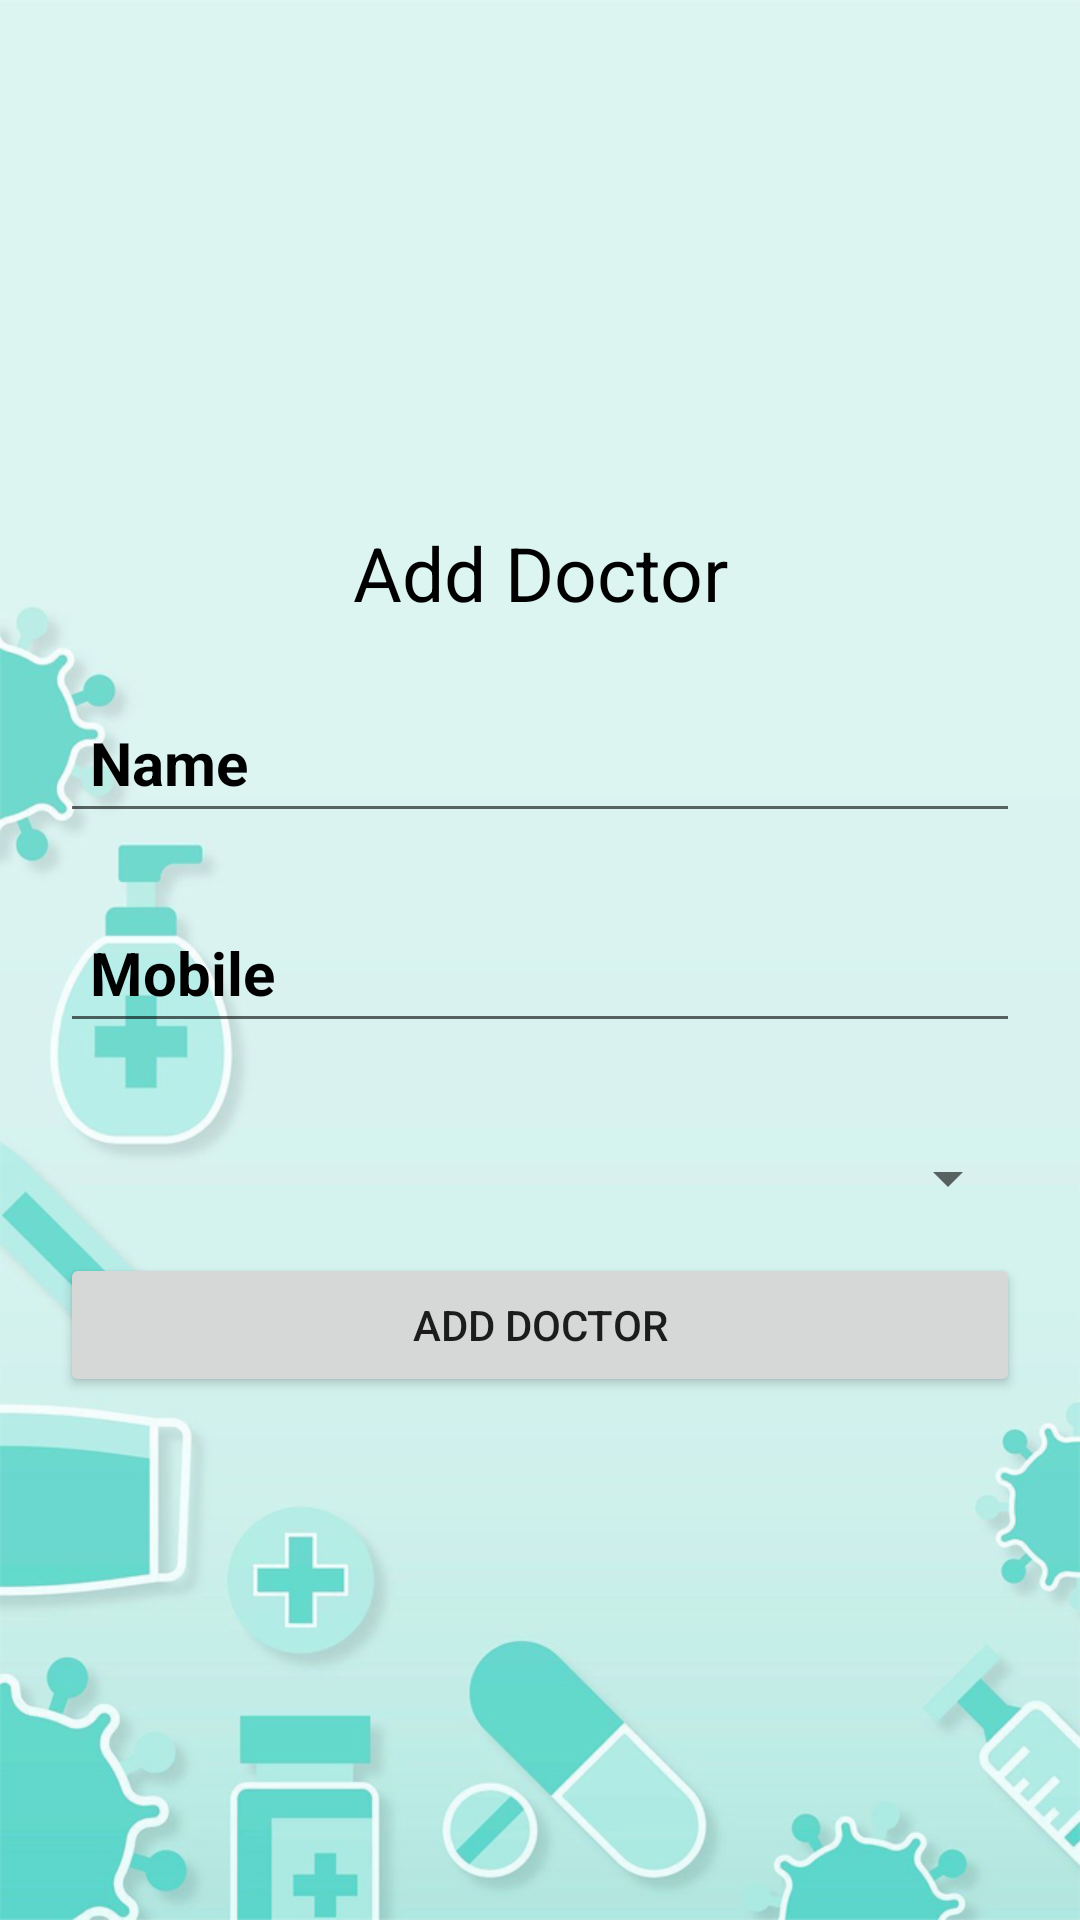

Reconstruct the res/layout file that produces this screen, plus the resources it refers to.
<!-- AndroidManifest.xml: application theme Theme.PharmacyApp -->
<!-- res/layout/activity_doctor.xml -->
<?xml version="1.0" encoding="utf-8"?>
<RelativeLayout xmlns:android="http://schemas.android.com/apk/res/android"
    xmlns:app="http://schemas.android.com/apk/res-auto"
    xmlns:tools="http://schemas.android.com/tools"
    android:layout_width="match_parent"
    android:gravity="center_vertical"
    android:layout_height="match_parent"
    android:background="@drawable/medical_background"
    tools:context=".DoctorActivity">

    <LinearLayout
        android:layout_marginLeft="20dp"
        android:layout_marginRight="20dp"
        android:layout_width="match_parent"
        android:layout_height="wrap_content"
        android:orientation="vertical">


        <TextView
            android:id="@+id/title"
            android:textColor="@color/black"
            android:textAlignment="center"
            android:textSize="25dp"
            android:layout_width="match_parent"
            android:layout_height="wrap_content"
            android:text="Add Doctor" />

        <EditText
            android:id="@+id/name"
            android:layout_width="match_parent"
            android:layout_height="50dp"
            android:layout_marginTop="20dp"
            android:textColorHint="#000000"
            android:hint="Name"
            android:textStyle="bold"
            android:inputType="none"
            android:paddingLeft="10dp"
            android:textSize="20sp" />


        <EditText
            android:id="@+id/mobile"
            android:layout_width="match_parent"
            android:layout_height="50dp"
            android:layout_marginTop="20dp"
            android:hint="Mobile"
            android:inputType="phone"
            android:paddingLeft="10dp"
            android:textColorHint="#000000"
            android:textSize="20sp"
            android:textStyle="bold" />


        <Spinner
            android:id="@+id/specialty"
            android:layout_height="50dp"
            android:layout_marginTop="20dp"
            android:layout_width="match_parent" />


        <Button
            android:visibility="visible"
            android:id="@+id/btn_add"
            android:layout_width="match_parent"
            android:layout_height="wrap_content"
            android:text="Add Doctor" />
        <Button
            android:visibility="gone"
            android:id="@+id/btn_update"
            android:layout_width="match_parent"
            android:layout_height="wrap_content"
            android:text="Update Doctor" />

        <Button
            android:visibility="gone"
            android:id="@+id/btn_delete"
            android:layout_width="match_parent"
            android:layout_height="wrap_content"
            android:text="Delete Doctor" />




    </LinearLayout>
</RelativeLayout>
<!-- resources referenced by this layout -->
<resources>
  <color name="black">#FF000000</color>
  <!-- drawable medical_background: png bitmap (drawable, 157618 bytes) -->
  <style name="Theme.PharmacyApp" parent="Theme.MaterialComponents.Light">
          
          <item name="colorPrimary">@color/teal_900</item>
          <item name="colorPrimaryVariant">@color/teal_700</item>
          <item name="colorOnPrimary">@color/white</item>
          
          <item name="colorSecondary">@color/teal_200</item>
          <item name="colorSecondaryVariant">@color/teal_700</item>
          <item name="colorOnSecondary">@color/black</item>
          <item name="android:forceDarkAllowed" tools:targetApi="q">false</item>
          
          <item name="android:statusBarColor" tools:targetApi="l">?attr/colorPrimaryVariant</item>
          <item name="actionBarTheme">@style/AppTheme.AppBarOverlay</item>
          
      </style>
  <color name="teal_900">#066868</color>
  <color name="teal_700">#FF018786</color>
  <color name="white">#FFFFFFFF</color>
  <color name="teal_200">#FF03DAC5</color>
  <style name="AppTheme.AppBarOverlay" parent="ThemeOverlay.AppCompat.Dark.ActionBar">
          <item name="android:textColorPrimary">@color/white</item>
      </style>
</resources>
